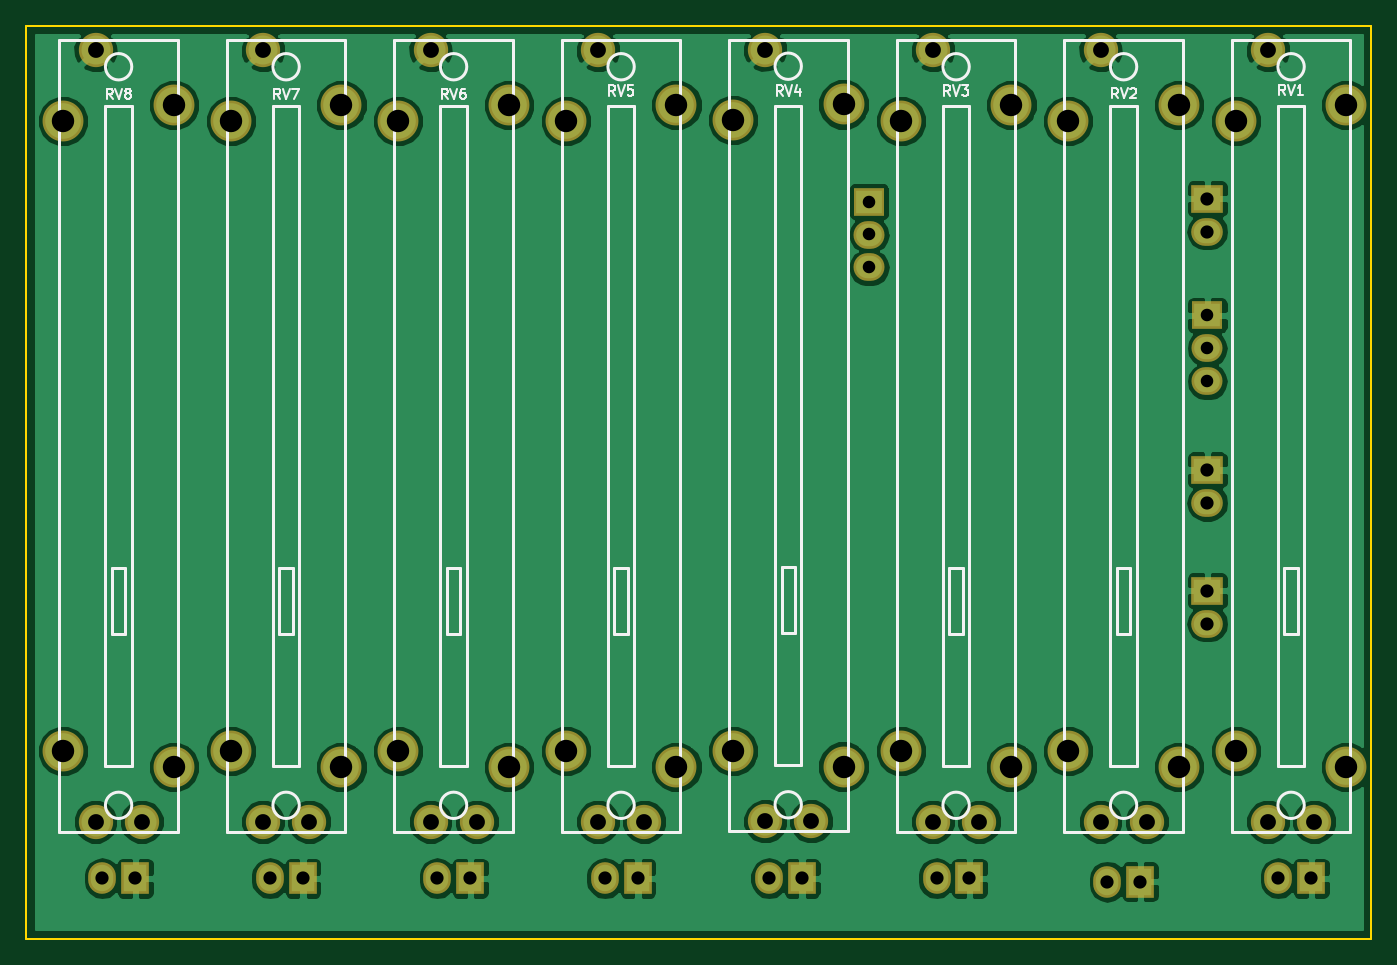
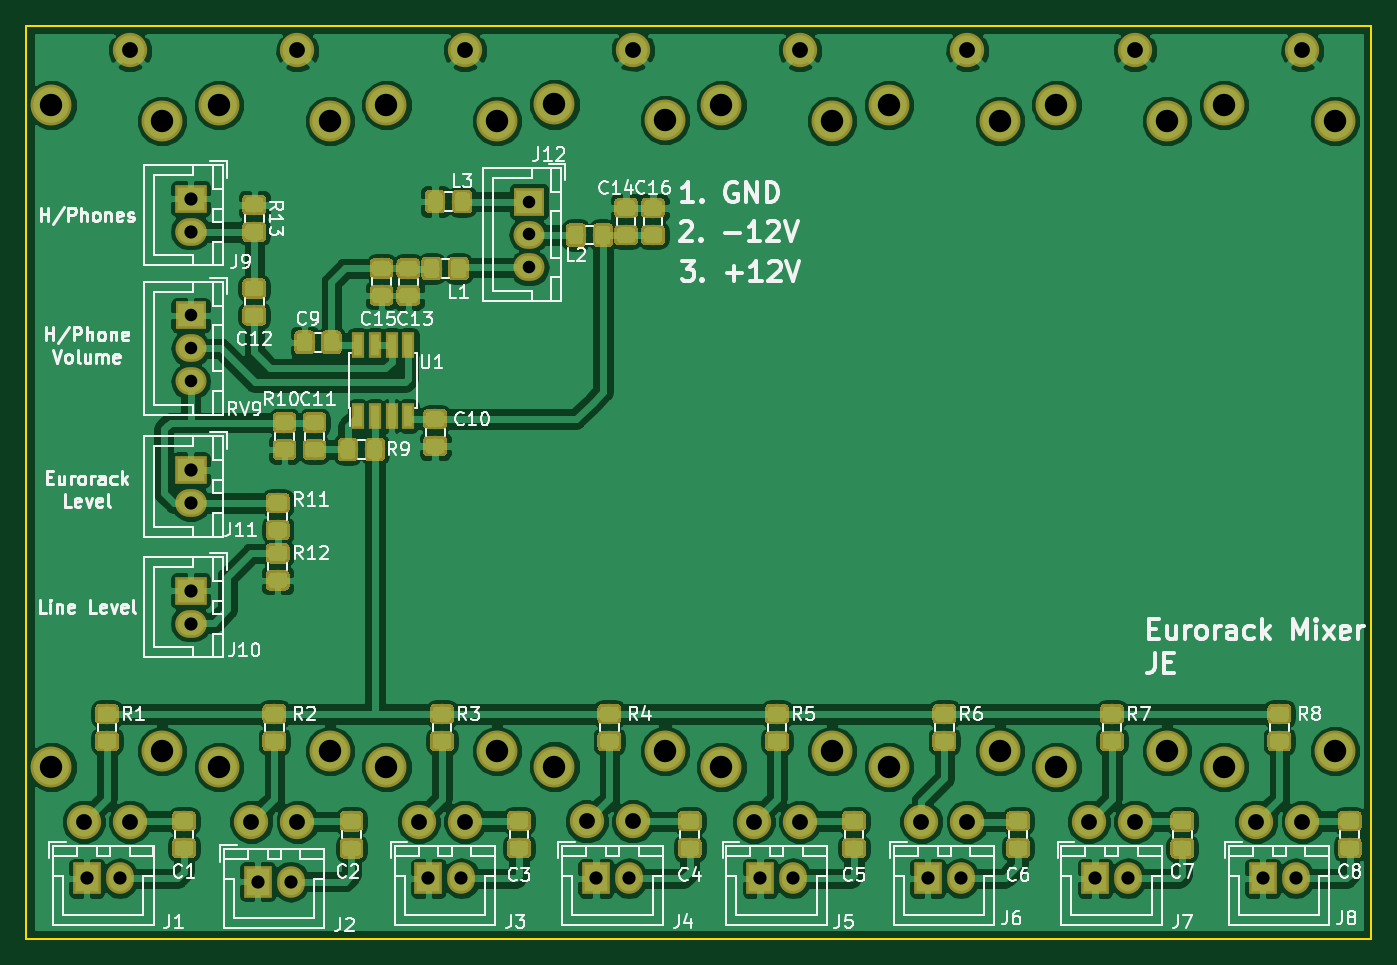
Circuit board: 11 layer files. Board 102.0 x 69.2 mm.
- bottom_copper: Mixer-B.Cu.gbl (299312 bytes)
- bottom_mask: Mixer-B.Mask.gbs (123402 bytes)
- paste: Mixer-B.Paste.gbp (120216 bytes)
- bottom_silk: Mixer-B.SilkS.gbo (71594 bytes)
- outline: Mixer-Edge.Cuts.gm1 (693 bytes)
- top_copper: Mixer-F.Cu.gtl (100383 bytes)
- top_mask: Mixer-F.Mask.gts (3711 bytes)
- paste: Mixer-F.Paste.gtp (497 bytes)
- top_silk: Mixer-F.SilkS.gto (13042 bytes)
- drill: Mixer-NPTH.drl (143 bytes)
- drill: Mixer-PTH.drl (1539 bytes)

=== bottom_copper: Mixer-B.Cu.gbl (299312 bytes, source omitted) ===
=== bottom_mask: Mixer-B.Mask.gbs (123402 bytes, source omitted) ===
=== paste: Mixer-B.Paste.gbp (120216 bytes, source omitted) ===
=== bottom_silk: Mixer-B.SilkS.gbo (71594 bytes, source omitted) ===
=== outline: Mixer-Edge.Cuts.gm1 ===
G04 #@! TF.GenerationSoftware,KiCad,Pcbnew,(5.0.0)*
G04 #@! TF.CreationDate,2018-07-30T10:59:50+01:00*
G04 #@! TF.ProjectId,Mixer,4D697865722E6B696361645F70636200,rev?*
G04 #@! TF.SameCoordinates,Original*
G04 #@! TF.FileFunction,Profile,NP*
%FSLAX46Y46*%
G04 Gerber Fmt 4.6, Leading zero omitted, Abs format (unit mm)*
G04 Created by KiCad (PCBNEW (5.0.0)) date 07/30/18 10:59:50*
%MOMM*%
%LPD*%
G01*
G04 APERTURE LIST*
%ADD10C,0.150000*%
G04 APERTURE END LIST*
D10*
X46355000Y-88900000D02*
X46355000Y-19685000D01*
X148336000Y-88900000D02*
X46355000Y-88900000D01*
X148336000Y-19685000D02*
X148336000Y-88900000D01*
X46355000Y-19685000D02*
X148336000Y-19685000D01*
M02*

=== top_copper: Mixer-F.Cu.gtl (100383 bytes, source omitted) ===
=== top_mask: Mixer-F.Mask.gts ===
G04 #@! TF.GenerationSoftware,KiCad,Pcbnew,(5.0.0)*
G04 #@! TF.CreationDate,2018-07-30T10:59:50+01:00*
G04 #@! TF.ProjectId,Mixer,4D697865722E6B696361645F70636200,rev?*
G04 #@! TF.SameCoordinates,Original*
G04 #@! TF.FileFunction,Soldermask,Top*
G04 #@! TF.FilePolarity,Negative*
%FSLAX46Y46*%
G04 Gerber Fmt 4.6, Leading zero omitted, Abs format (unit mm)*
G04 Created by KiCad (PCBNEW (5.0.0)) date 07/30/18 10:59:50*
%MOMM*%
%LPD*%
G01*
G04 APERTURE LIST*
%ADD10R,2.350000X2.100000*%
%ADD11O,2.350000X2.100000*%
%ADD12O,2.100000X2.400000*%
%ADD13R,2.100000X2.400000*%
%ADD14O,2.400000X2.100000*%
%ADD15R,2.400000X2.100000*%
%ADD16C,3.100000*%
%ADD17C,2.600000*%
G04 APERTURE END LIST*
D10*
G04 #@! TO.C,J12*
X110236000Y-33020000D03*
D11*
X110236000Y-35520000D03*
X110236000Y-38020000D03*
G04 #@! TD*
D10*
G04 #@! TO.C,RV9*
X135890000Y-41656000D03*
D11*
X135890000Y-44156000D03*
X135890000Y-46656000D03*
G04 #@! TD*
D12*
G04 #@! TO.C,J3*
X115356000Y-84328000D03*
D13*
X117856000Y-84328000D03*
G04 #@! TD*
D12*
G04 #@! TO.C,J8*
X52110000Y-84328000D03*
D13*
X54610000Y-84328000D03*
G04 #@! TD*
G04 #@! TO.C,J7*
X67310000Y-84328000D03*
D12*
X64810000Y-84328000D03*
G04 #@! TD*
G04 #@! TO.C,J6*
X77510000Y-84328000D03*
D13*
X80010000Y-84328000D03*
G04 #@! TD*
G04 #@! TO.C,J5*
X92710000Y-84328000D03*
D12*
X90210000Y-84328000D03*
G04 #@! TD*
G04 #@! TO.C,J2*
X128310000Y-84582000D03*
D13*
X130810000Y-84582000D03*
G04 #@! TD*
G04 #@! TO.C,J1*
X143764000Y-84328000D03*
D12*
X141264000Y-84328000D03*
G04 #@! TD*
D14*
G04 #@! TO.C,J11*
X135890000Y-55880000D03*
D15*
X135890000Y-53380000D03*
G04 #@! TD*
G04 #@! TO.C,J10*
X135890000Y-62524000D03*
D14*
X135890000Y-65024000D03*
G04 #@! TD*
D12*
G04 #@! TO.C,J4*
X102656000Y-84328000D03*
D13*
X105156000Y-84328000D03*
G04 #@! TD*
D15*
G04 #@! TO.C,J9*
X135890000Y-32806000D03*
D14*
X135890000Y-35306000D03*
G04 #@! TD*
D16*
G04 #@! TO.C,RV7*
X70240000Y-25700000D03*
X70240000Y-75900000D03*
X61840000Y-26900000D03*
X61840000Y-74700000D03*
D17*
X64290000Y-21550000D03*
X67790000Y-80050000D03*
X64290000Y-80050000D03*
G04 #@! TD*
G04 #@! TO.C,RV8*
X51590000Y-80050000D03*
X55090000Y-80050000D03*
X51590000Y-21550000D03*
D16*
X49140000Y-74700000D03*
X49140000Y-26900000D03*
X57540000Y-75900000D03*
X57540000Y-25700000D03*
G04 #@! TD*
D17*
G04 #@! TO.C,RV1*
X140490000Y-80050000D03*
X143990000Y-80050000D03*
X140490000Y-21550000D03*
D16*
X138040000Y-74700000D03*
X138040000Y-26900000D03*
X146440000Y-75900000D03*
X146440000Y-25700000D03*
G04 #@! TD*
D17*
G04 #@! TO.C,RV2*
X127790000Y-80050000D03*
X131290000Y-80050000D03*
X127790000Y-21550000D03*
D16*
X125340000Y-74700000D03*
X125340000Y-26900000D03*
X133740000Y-75900000D03*
X133740000Y-25700000D03*
G04 #@! TD*
G04 #@! TO.C,RV3*
X121040000Y-25700000D03*
X121040000Y-75900000D03*
X112640000Y-26900000D03*
X112640000Y-74700000D03*
D17*
X115090000Y-21550000D03*
X118590000Y-80050000D03*
X115090000Y-80050000D03*
G04 #@! TD*
G04 #@! TO.C,RV4*
X102362000Y-80010000D03*
X105862000Y-80010000D03*
X102362000Y-21510000D03*
D16*
X99912000Y-74660000D03*
X99912000Y-26860000D03*
X108312000Y-75860000D03*
X108312000Y-25660000D03*
G04 #@! TD*
G04 #@! TO.C,RV5*
X95640000Y-25700000D03*
X95640000Y-75900000D03*
X87240000Y-26900000D03*
X87240000Y-74700000D03*
D17*
X89690000Y-21550000D03*
X93190000Y-80050000D03*
X89690000Y-80050000D03*
G04 #@! TD*
G04 #@! TO.C,RV6*
X76990000Y-80050000D03*
X80490000Y-80050000D03*
X76990000Y-21550000D03*
D16*
X74540000Y-74700000D03*
X74540000Y-26900000D03*
X82940000Y-75900000D03*
X82940000Y-25700000D03*
G04 #@! TD*
M02*

=== paste: Mixer-F.Paste.gtp ===
G04 #@! TF.GenerationSoftware,KiCad,Pcbnew,(5.0.0)*
G04 #@! TF.CreationDate,2018-07-30T10:59:50+01:00*
G04 #@! TF.ProjectId,Mixer,4D697865722E6B696361645F70636200,rev?*
G04 #@! TF.SameCoordinates,Original*
G04 #@! TF.FileFunction,Paste,Top*
G04 #@! TF.FilePolarity,Positive*
%FSLAX46Y46*%
G04 Gerber Fmt 4.6, Leading zero omitted, Abs format (unit mm)*
G04 Created by KiCad (PCBNEW (5.0.0)) date 07/30/18 10:59:50*
%MOMM*%
%LPD*%
G01*
G04 APERTURE LIST*
G04 APERTURE END LIST*
M02*

=== top_silk: Mixer-F.SilkS.gto (13042 bytes, source omitted) ===
=== drill: Mixer-NPTH.drl ===
M48
;DRILL file {KiCad (5.0.0)} date 07/30/18 10:59:53
;FORMAT={-:-/ absolute / inch / decimal}
FMAT,2
INCH,TZ
%
G90
G05
M72
T0
M30

=== drill: Mixer-PTH.drl ===
M48
;DRILL file {KiCad (5.0.0)} date 07/30/18 10:59:53
;FORMAT={-:-/ absolute / inch / decimal}
FMAT,2
INCH,TZ
T1C0.0374
T2C0.0394
T3C0.0472
T4C0.0669
%
G90
G05
M72
T1
X4.34Y-1.3
X4.34Y-1.3984
X4.34Y-1.4969
X5.35Y-1.64
X5.35Y-1.7384
X5.35Y-1.8369
T2
X4.0416Y-3.32
X4.14Y-3.32
X2.5516Y-3.32
X2.65Y-3.32
X3.5516Y-3.32
X3.65Y-3.32
X5.5616Y-3.32
X5.66Y-3.32
X5.35Y-2.4616
X5.35Y-2.56
X2.0516Y-3.32
X2.15Y-3.32
X5.35Y-1.2916
X5.35Y-1.39
X3.0516Y-3.32
X3.15Y-3.32
X5.0516Y-3.33
X5.15Y-3.33
X5.35Y-2.1016
X5.35Y-2.2
X4.5416Y-3.32
X4.64Y-3.32
T3
X3.0311Y-0.8484
X3.0311Y-3.1516
X3.1689Y-3.1516
X5.0311Y-0.8484
X5.0311Y-3.1516
X5.1689Y-3.1516
X2.5311Y-0.8484
X2.5311Y-3.1516
X2.6689Y-3.1516
X3.5311Y-0.8484
X3.5311Y-3.1516
X3.6689Y-3.1516
X5.5311Y-0.8484
X5.5311Y-3.1516
X5.6689Y-3.1516
X4.5311Y-0.8484
X4.5311Y-3.1516
X4.6689Y-3.1516
X4.03Y-0.8469
X4.03Y-3.15
X4.1678Y-3.15
X2.0311Y-0.8484
X2.0311Y-3.1516
X2.1689Y-3.1516
T4
X3.4346Y-1.0591
X3.4346Y-2.9409
X3.7654Y-1.0118
X3.7654Y-2.9882
X5.4346Y-1.0591
X5.4346Y-2.9409
X5.7654Y-1.0118
X5.7654Y-2.9882
X4.4346Y-1.0591
X4.4346Y-2.9409
X4.7654Y-1.0118
X4.7654Y-2.9882
X3.9335Y-1.0575
X3.9335Y-2.9394
X4.2643Y-1.0102
X4.2643Y-2.9866
X1.9346Y-1.0591
X1.9346Y-2.9409
X2.2654Y-1.0118
X2.2654Y-2.9882
X2.9346Y-1.0591
X2.9346Y-2.9409
X3.2654Y-1.0118
X3.2654Y-2.9882
X4.9346Y-1.0591
X4.9346Y-2.9409
X5.2654Y-1.0118
X5.2654Y-2.9882
X2.4346Y-1.0591
X2.4346Y-2.9409
X2.7654Y-1.0118
X2.7654Y-2.9882
T0
M30

